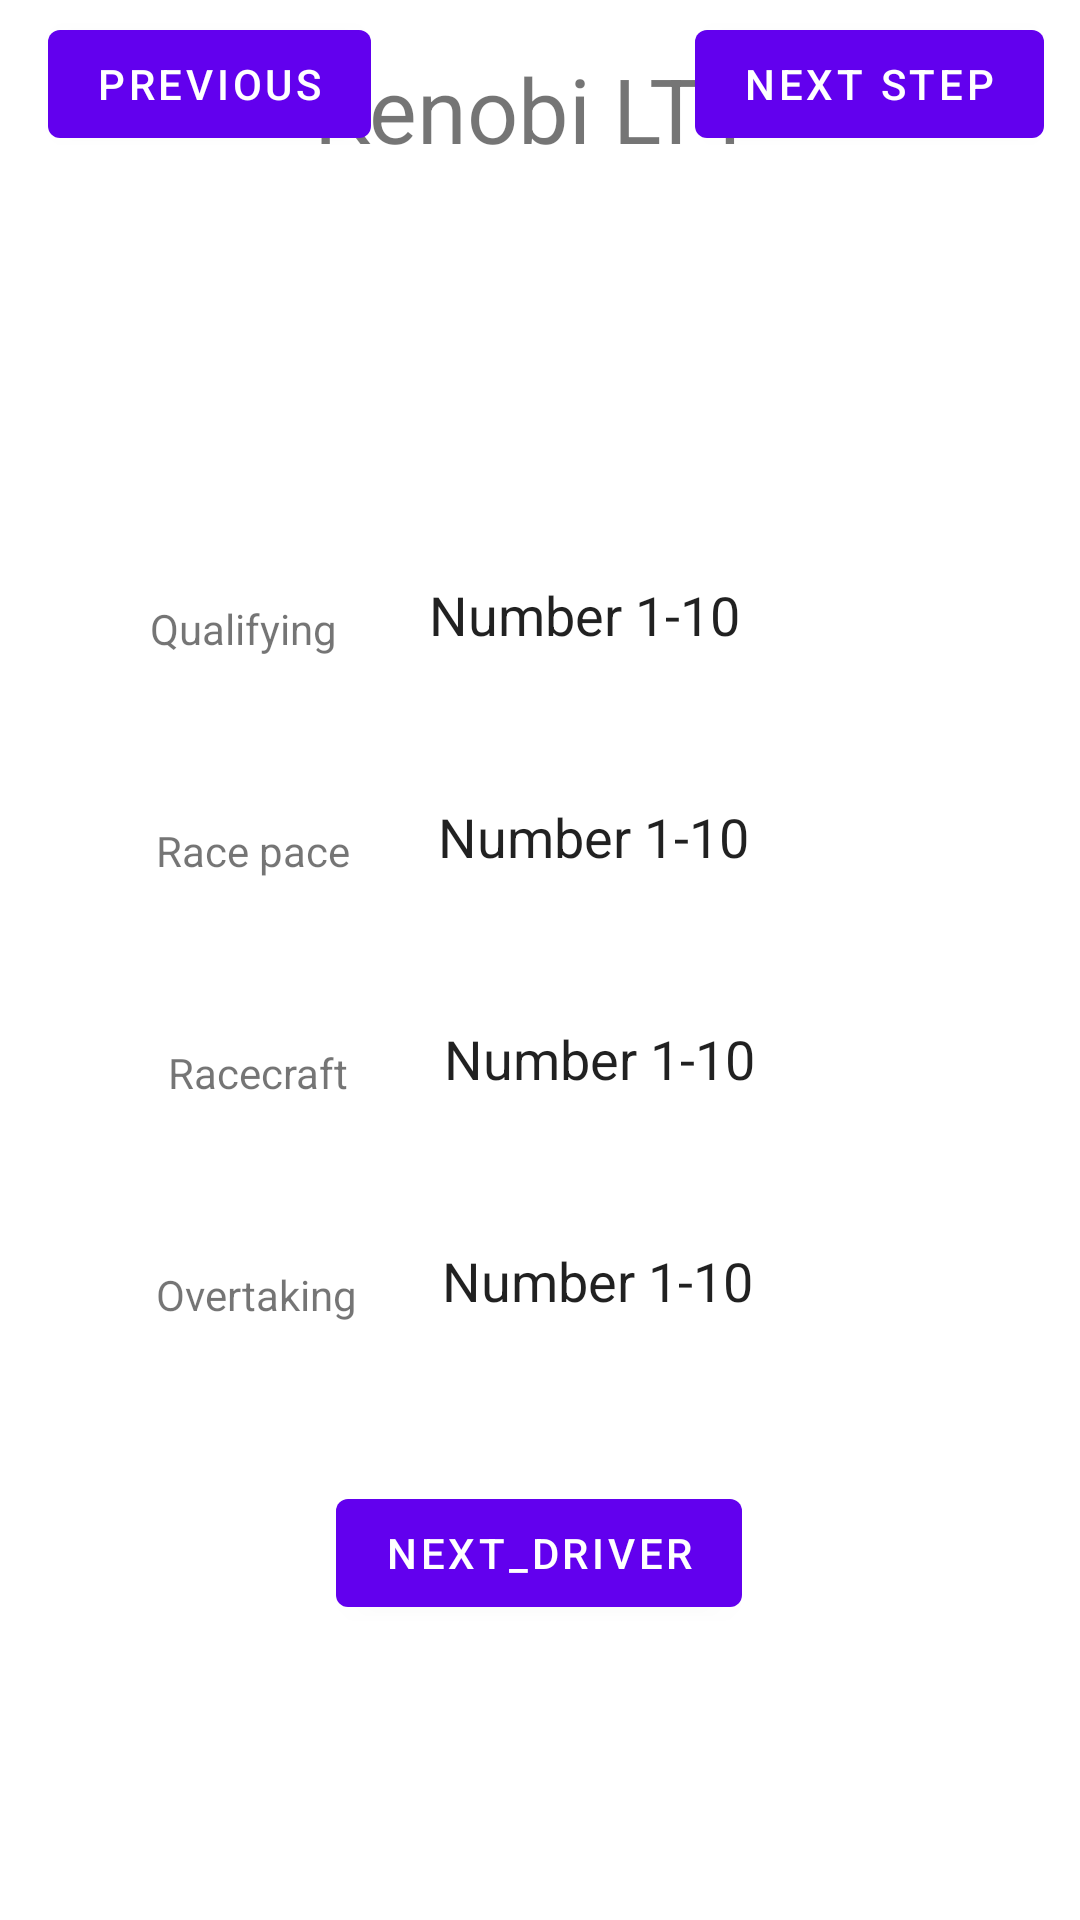

Write the Android layout XML for this screen, with the resource values it uses.
<!-- AndroidManifest.xml: application theme Theme.F1_simulation -->
<!-- res/layout/fragment_second.xml -->
<?xml version="1.0" encoding="utf-8"?>
<androidx.constraintlayout.widget.ConstraintLayout xmlns:android="http://schemas.android.com/apk/res/android"
    xmlns:app="http://schemas.android.com/apk/res-auto"
    xmlns:tools="http://schemas.android.com/tools"
    android:layout_width="match_parent"
    android:layout_height="match_parent"
    android:background="@color/screenBackground"
    tools:context=".SecondFragment">

    <Button
        android:id="@+id/btn_N_D2"
        android:layout_width="wrap_content"
        android:layout_height="wrap_content"
        android:text="@string/next_driver"
        app:layout_constraintBottom_toBottomOf="parent"
        app:layout_constraintEnd_toEndOf="parent"
        app:layout_constraintHorizontal_bias="0.498"
        app:layout_constraintStart_toStartOf="parent"
        app:layout_constraintTop_toBottomOf="@+id/et_ov_a"
        app:layout_constraintVertical_bias="0.298" />

    <Button
        android:id="@+id/btn_N_S2"
        android:layout_width="wrap_content"
        android:layout_height="wrap_content"
        android:layout_marginTop="4dp"
        android:layout_marginEnd="12dp"
        android:text="@string/next_step"
        app:layout_constraintEnd_toEndOf="parent"
        app:layout_constraintTop_toTopOf="parent" />

    <Button
        android:id="@+id/btn_Prev"
        android:layout_width="wrap_content"
        android:layout_height="wrap_content"
        android:layout_marginStart="16dp"
        android:layout_marginTop="4dp"
        android:text="@string/previous"
        app:layout_constraintStart_toStartOf="parent"
        app:layout_constraintTop_toTopOf="parent" />

    <TextView
        android:id="@+id/tv_C_N2"
        android:layout_width="150dp"
        android:layout_height="80dp"
        android:layout_marginTop="16dp"
        android:background="@android:color/white"
        android:text="@string/kenobi_ltt"
        android:textSize="30sp"
        app:layout_constraintEnd_toEndOf="parent"
        app:layout_constraintHorizontal_bias="0.498"
        app:layout_constraintStart_toStartOf="parent"
        app:layout_constraintTop_toTopOf="parent" />

    <TextView
        android:id="@+id/tv_qs"
        android:layout_width="wrap_content"
        android:layout_height="wrap_content"
        android:layout_marginStart="50dp"
        android:layout_marginTop="200dp"
        android:background="@color/white"
        android:text="@string/qualifying"
        app:layout_constraintStart_toStartOf="parent"
        app:layout_constraintTop_toTopOf="parent" />

    <EditText
        android:id="@+id/et_ov_a"
        android:layout_width="wrap_content"
        android:layout_height="50dp"
        android:layout_marginTop="24dp"
        android:background="@android:color/white"
        android:inputType="number"
        android:text="@string/number_1_10"
        app:layout_constraintEnd_toEndOf="parent"
        app:layout_constraintHorizontal_bias="0.206"
        app:layout_constraintStart_toEndOf="@+id/tv_ov"
        app:layout_constraintTop_toBottomOf="@+id/et_rc_a" />

    <EditText
        android:id="@+id/et_qs_a"
        android:layout_width="wrap_content"
        android:layout_height="50dp"
        android:layout_marginTop="84dp"
        android:background="@android:color/white"
        android:inputType="number"
        android:text="@string/number_1_10"
        app:layout_constraintEnd_toEndOf="parent"
        app:layout_constraintHorizontal_bias="0.214"
        app:layout_constraintStart_toEndOf="@+id/tv_qs"
        app:layout_constraintTop_toBottomOf="@+id/tv_C_N2" />

    <TextView
        android:id="@+id/tv_ov"
        android:layout_width="wrap_content"
        android:layout_height="wrap_content"
        android:layout_marginStart="52dp"
        android:layout_marginTop="55dp"
        android:background="@color/white"
        android:text="@string/overtaking"
        app:layout_constraintStart_toStartOf="parent"
        app:layout_constraintTop_toBottomOf="@+id/tv_rc" />

    <TextView
        android:id="@+id/tv_o"
        android:layout_width="wrap_content"
        android:layout_height="wrap_content"
        android:layout_marginStart="52dp"
        android:layout_marginTop="55dp"
        android:background="@color/white"
        android:text="@string/race_pace"
        app:layout_constraintStart_toStartOf="parent"
        app:layout_constraintTop_toBottomOf="@+id/tv_qs" />

    <TextView
        android:id="@+id/tv_rc"
        android:layout_width="wrap_content"
        android:layout_height="wrap_content"
        android:layout_marginStart="56dp"
        android:layout_marginTop="55dp"
        android:background="@color/white"
        android:text="@string/racecraft"
        app:layout_constraintStart_toStartOf="parent"
        app:layout_constraintTop_toBottomOf="@+id/tv_o" />

    <EditText
        android:id="@+id/et_rc_a"
        android:layout_width="wrap_content"
        android:layout_height="50dp"
        android:layout_marginTop="24dp"
        android:background="@android:color/white"
        android:inputType="number"
        android:text="@string/number_1_10"
        app:layout_constraintEnd_toEndOf="parent"
        app:layout_constraintHorizontal_bias="0.225"
        app:layout_constraintStart_toEndOf="@+id/tv_rc"
        app:layout_constraintTop_toBottomOf="@+id/et_o_a" />

    <EditText
        android:id="@+id/et_o_a"
        android:layout_width="wrap_content"
        android:layout_height="50dp"
        android:layout_marginTop="24dp"
        android:background="@android:color/white"
        android:inputType="number"
        android:text="@string/number_1_10"
        app:layout_constraintEnd_toEndOf="parent"
        app:layout_constraintHorizontal_bias="0.209"
        app:layout_constraintStart_toEndOf="@+id/tv_o"
        app:layout_constraintTop_toBottomOf="@+id/et_qs_a" />

</androidx.constraintlayout.widget.ConstraintLayout>
<!-- resources referenced by this layout -->
<resources>
  <string name="kenobi_ltt">Kenobi LTT</string>
  <string name="next_driver">next_driver</string>
  <string name="next_step">Next Step</string>
  <string name="number_1_10">Number 1-10</string>
  <string name="overtaking">Overtaking</string>
  <string name="previous">Previous</string>
  <string name="qualifying">Qualifying</string>
  <string name="race_pace">Race pace</string>
  <string name="racecraft">Racecraft</string>
  <style name="Theme.F1_simulation" parent="Theme.MaterialComponents.DayNight.DarkActionBar">
          
          <item name="colorPrimary">@color/purple_500</item>
          <item name="colorPrimaryVariant">@color/purple_700</item>
          <item name="colorOnPrimary">@color/white</item>
          
          <item name="colorSecondary">@color/teal_200</item>
          <item name="colorSecondaryVariant">@color/teal_700</item>
          <item name="colorOnSecondary">@color/black</item>
          
          <item name="android:statusBarColor" tools:targetApi="l">?attr/colorPrimaryVariant</item>
          
      </style>
  <!-- not gathered from this repository: default colours our renderer supplied (Android Studio template values) -->
  <color name="purple_500">#FF6200EE</color>
  <color name="purple_700">#FF3700B3</color>
  <color name="teal_200">#FF03DAC5</color>
  <color name="teal_700">#FF018786</color>
  <color name="black">#FF000000</color>
  <color name="white">#FFFFFFFF</color>
</resources>
